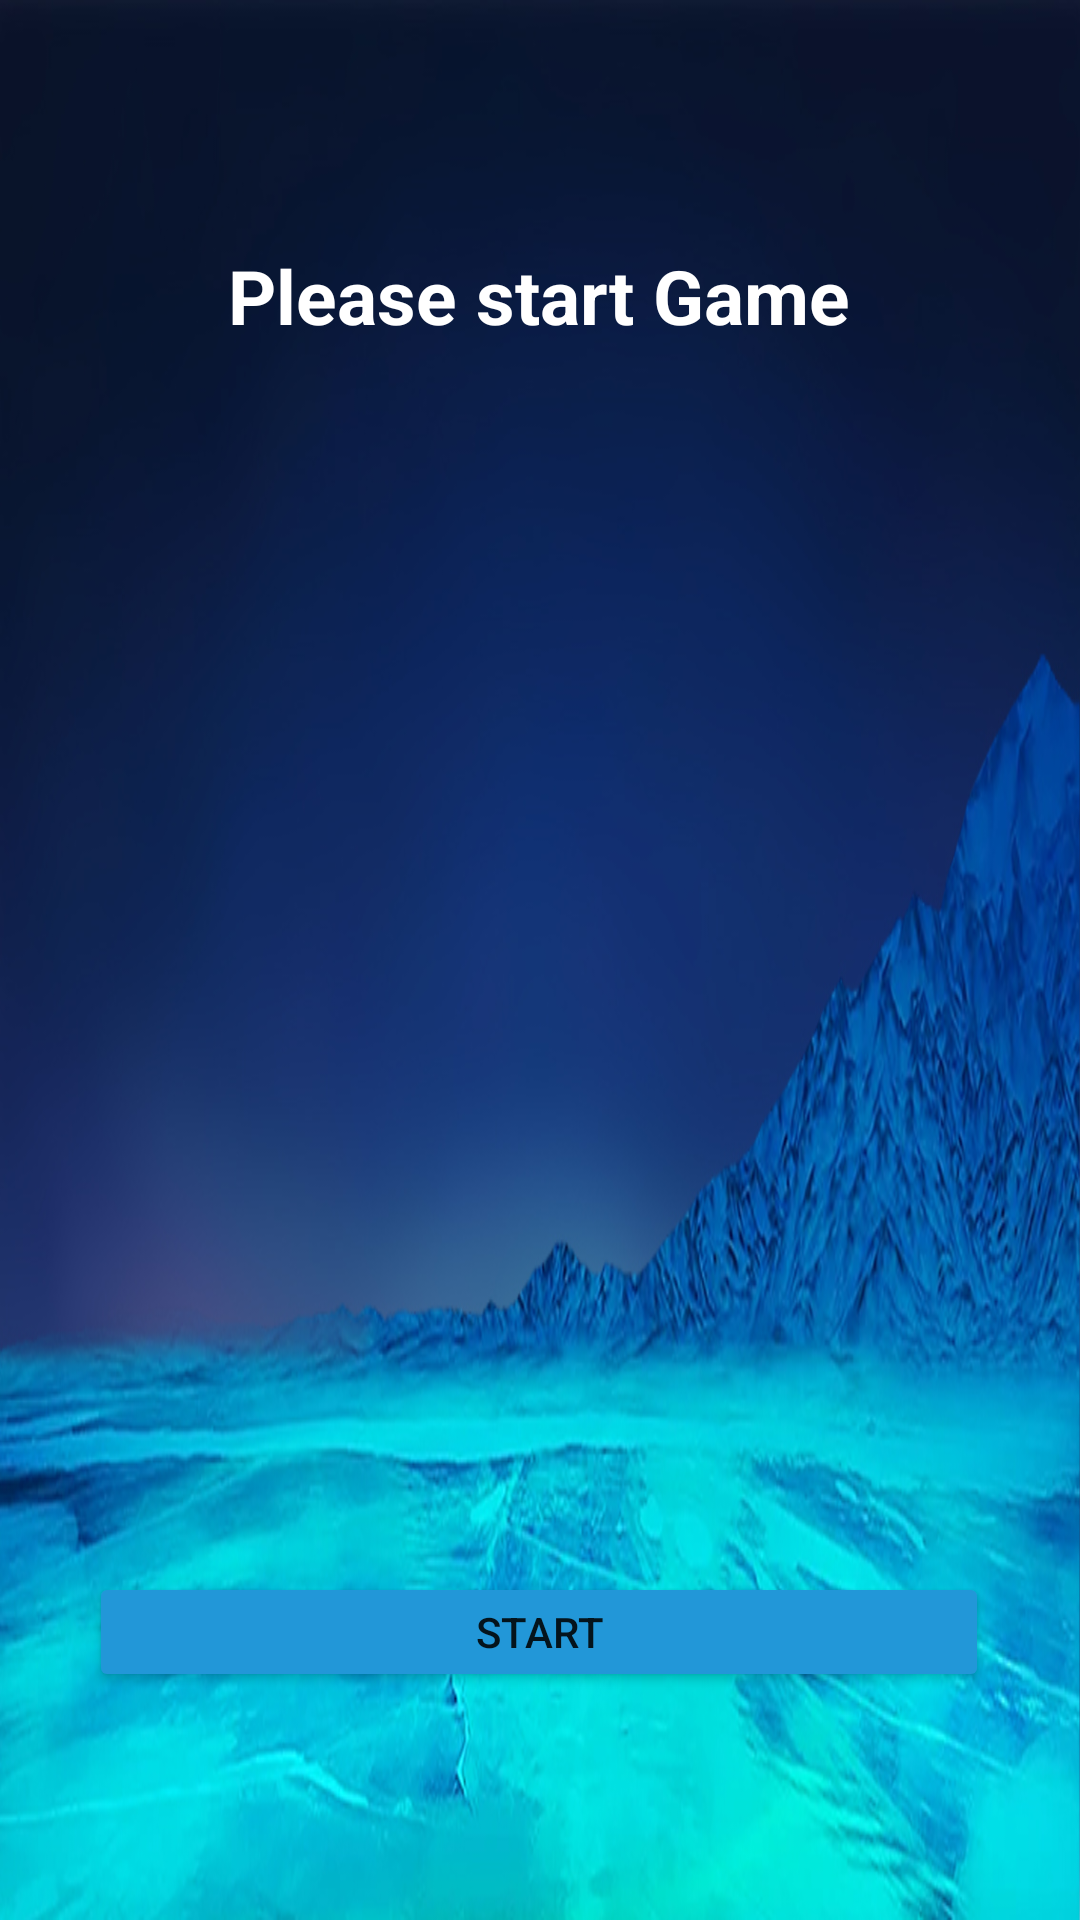

Layout XML and referenced resources for this Android screen:
<!-- AndroidManifest.xml: application theme Theme.Web_project -->
<!-- res/layout/activity_ggactivity.xml -->
<?xml version="1.0" encoding="utf-8"?>
<androidx.constraintlayout.widget.ConstraintLayout xmlns:android="http://schemas.android.com/apk/res/android"
    xmlns:app="http://schemas.android.com/apk/res-auto"
    xmlns:tools="http://schemas.android.com/tools"
    android:layout_width="match_parent"
    android:layout_height="match_parent"
    tools:context=".Game.GGActivity"
    android:background="@mipmap/bg">

    <ImageView
        android:id="@+id/bg"
        android:layout_width="488dp"
        android:layout_height="892dp"
        app:layout_constraintBottom_toBottomOf="parent"
        app:layout_constraintEnd_toEndOf="parent"
        app:layout_constraintHorizontal_bias="0.506"
        app:layout_constraintStart_toStartOf="parent"
        app:layout_constraintTop_toTopOf="parent"
        app:layout_constraintVertical_bias="0.0"
        app:srcCompat="@drawable/bg_gamespace"
        tools:ignore="MissingConstraints" />

        <LinearLayout
        android:id="@+id/linearLayout"
        android:layout_width="339dp"
        android:layout_height="239dp"
        android:orientation="horizontal"
        app:layout_constraintBottom_toBottomOf="parent"
        app:layout_constraintEnd_toEndOf="parent"
        app:layout_constraintStart_toStartOf="parent"
        app:layout_constraintTop_toTopOf="parent"
        app:layout_constraintVertical_bias="0.658">

        <ImageView
            android:id="@+id/princes1"
            android:layout_width="350dp"
            android:layout_height="240dp"
            android:layout_weight="1"/>



        <ImageView
            android:id="@+id/princes2"
            android:layout_width="350dp"
            android:layout_height="240dp"
            android:layout_weight="1"/>



        <ImageView
            android:id="@+id/kristal"
            android:layout_width="350dp"
            android:layout_height="240dp"
            android:layout_weight="1"/>

        

    </LinearLayout>

    <ImageView
        android:id="@+id/snezka"
        android:visibility="invisible"
        android:layout_width="100dp"
        android:layout_height="100dp"
        android:layout_marginBottom="676dp"
        app:layout_constraintBottom_toBottomOf="parent"
        app:layout_constraintEnd_toEndOf="parent"
        app:layout_constraintHorizontal_bias="0.498"
        app:layout_constraintStart_toStartOf="parent"
        app:srcCompat="@drawable/ic_slot_sneg" />

    <Button
        android:id="@+id/btn_start"
        android:layout_width="300dp"
        android:layout_height="40dp"
        android:layout_marginBottom="76dp"
        android:backgroundTint="@color/btn"
        android:text="Start"
        app:layout_constraintBottom_toBottomOf="parent"
        app:layout_constraintEnd_toEndOf="parent"
        app:layout_constraintHorizontal_bias="0.495"
        app:layout_constraintStart_toStartOf="parent" />

    <ImageView
        android:id="@+id/zirka"
        android:visibility="invisible"
        android:layout_width="100dp"
        android:layout_height="100dp"
        android:layout_marginBottom="676dp"
        app:layout_constraintBottom_toBottomOf="parent"
        app:layout_constraintEnd_toEndOf="parent"
        app:layout_constraintHorizontal_bias="0.498"
        app:layout_constraintStart_toStartOf="parent"
        app:srcCompat="@drawable/ic_slot_zirka" />

    <ImageView
        android:id="@+id/vinograd"
        android:visibility="invisible"
        android:layout_width="100dp"
        android:layout_height="100dp"
        android:layout_marginBottom="676dp"
        app:layout_constraintBottom_toBottomOf="parent"
        app:layout_constraintEnd_toEndOf="parent"
        app:layout_constraintHorizontal_bias="0.498"
        app:layout_constraintStart_toStartOf="parent"
        app:srcCompat="@drawable/ic_slot_vinograd" />

    <TextView
        android:id="@+id/result"
        android:layout_width="wrap_content"
        android:layout_height="wrap_content"
        android:textSize="25dp"
        android:textStyle="bold"
        android:textColor="@color/white"
        app:layout_constraintBottom_toBottomOf="parent"
        app:layout_constraintEnd_toEndOf="parent"
        app:layout_constraintHorizontal_bias="0.47"
        app:layout_constraintStart_toStartOf="parent"
        app:layout_constraintTop_toTopOf="parent"
        app:layout_constraintVertical_bias="0.294" />

    <TextView
        android:id="@+id/txt_start"
        android:layout_width="wrap_content"
        android:layout_height="wrap_content"
        android:text="Please start Game"
        android:textSize="25dp"
        android:textStyle="bold"
        android:textColor="@color/white"
        app:layout_constraintBottom_toBottomOf="parent"
        app:layout_constraintEnd_toEndOf="parent"
        app:layout_constraintHorizontal_bias="0.498"
        app:layout_constraintStart_toStartOf="parent"
        app:layout_constraintTop_toTopOf="@+id/snezka"
        app:layout_constraintVertical_bias="0.293" />

    <Button
        android:id="@+id/btn_rest"
        android:layout_width="300dp"
        android:layout_height="40dp"
        android:layout_marginBottom="24dp"
        android:backgroundTint="@color/btn"
        android:visibility="invisible"
        android:text="Restart"
        app:layout_constraintBottom_toBottomOf="parent"
        app:layout_constraintEnd_toEndOf="parent"
        app:layout_constraintHorizontal_bias="0.495"
        app:layout_constraintStart_toStartOf="parent" />

    <Button
        android:id="@+id/restik"
        android:layout_width="300dp"
        android:layout_height="40dp"
        android:layout_marginBottom="128dp"
        android:backgroundTint="@color/btn"
        android:text="Restart"
        android:visibility="invisible"
        app:layout_constraintBottom_toBottomOf="parent"
        app:layout_constraintEnd_toEndOf="parent"
        app:layout_constraintHorizontal_bias="0.576"
        app:layout_constraintStart_toStartOf="parent" />

</androidx.constraintlayout.widget.ConstraintLayout>
<!-- resources referenced by this layout -->
<resources>
  <color name="btn">#2297D8</color>
  <color name="white">#FFFFFFFF</color>
  <!-- drawable ic_slot_1: png bitmap (drawable, 85611 bytes) -->
  <!-- drawable ic_slot_2: png bitmap (drawable, 82499 bytes) -->
  <!-- drawable ic_slot_sneg: png bitmap (drawable, 63289 bytes) -->
  <!-- drawable ic_slot_vinograd: png bitmap (drawable, 63734 bytes) -->
  <!-- drawable ic_slot_zirka: png bitmap (drawable, 63734 bytes) -->
  <!-- mipmap bg: jpg bitmap (mipmap-xxhdpi, 230122 bytes) -->
  <style name="Theme.Web_project" parent="Theme.MaterialComponents.DayNight.NoActionBar">
          
          <item name="colorPrimary">@color/purple_500</item>
          <item name="colorPrimaryVariant">@color/purple_700</item>
          <item name="colorOnPrimary">@color/white</item>
          
          <item name="colorSecondary">@color/teal_200</item>
          <item name="colorSecondaryVariant">@color/teal_700</item>
          <item name="colorOnSecondary">@color/black</item>
          
          <item name="android:statusBarColor" tools:targetApi="l">?attr/colorPrimaryVariant</item>
          
      </style>
  <color name="purple_500">#FF6200EE</color>
  <color name="purple_700">#FF3700B3</color>
  <color name="teal_200">#FF03DAC5</color>
  <color name="teal_700">#FF018786</color>
  <color name="black">#FF000000</color>
</resources>
